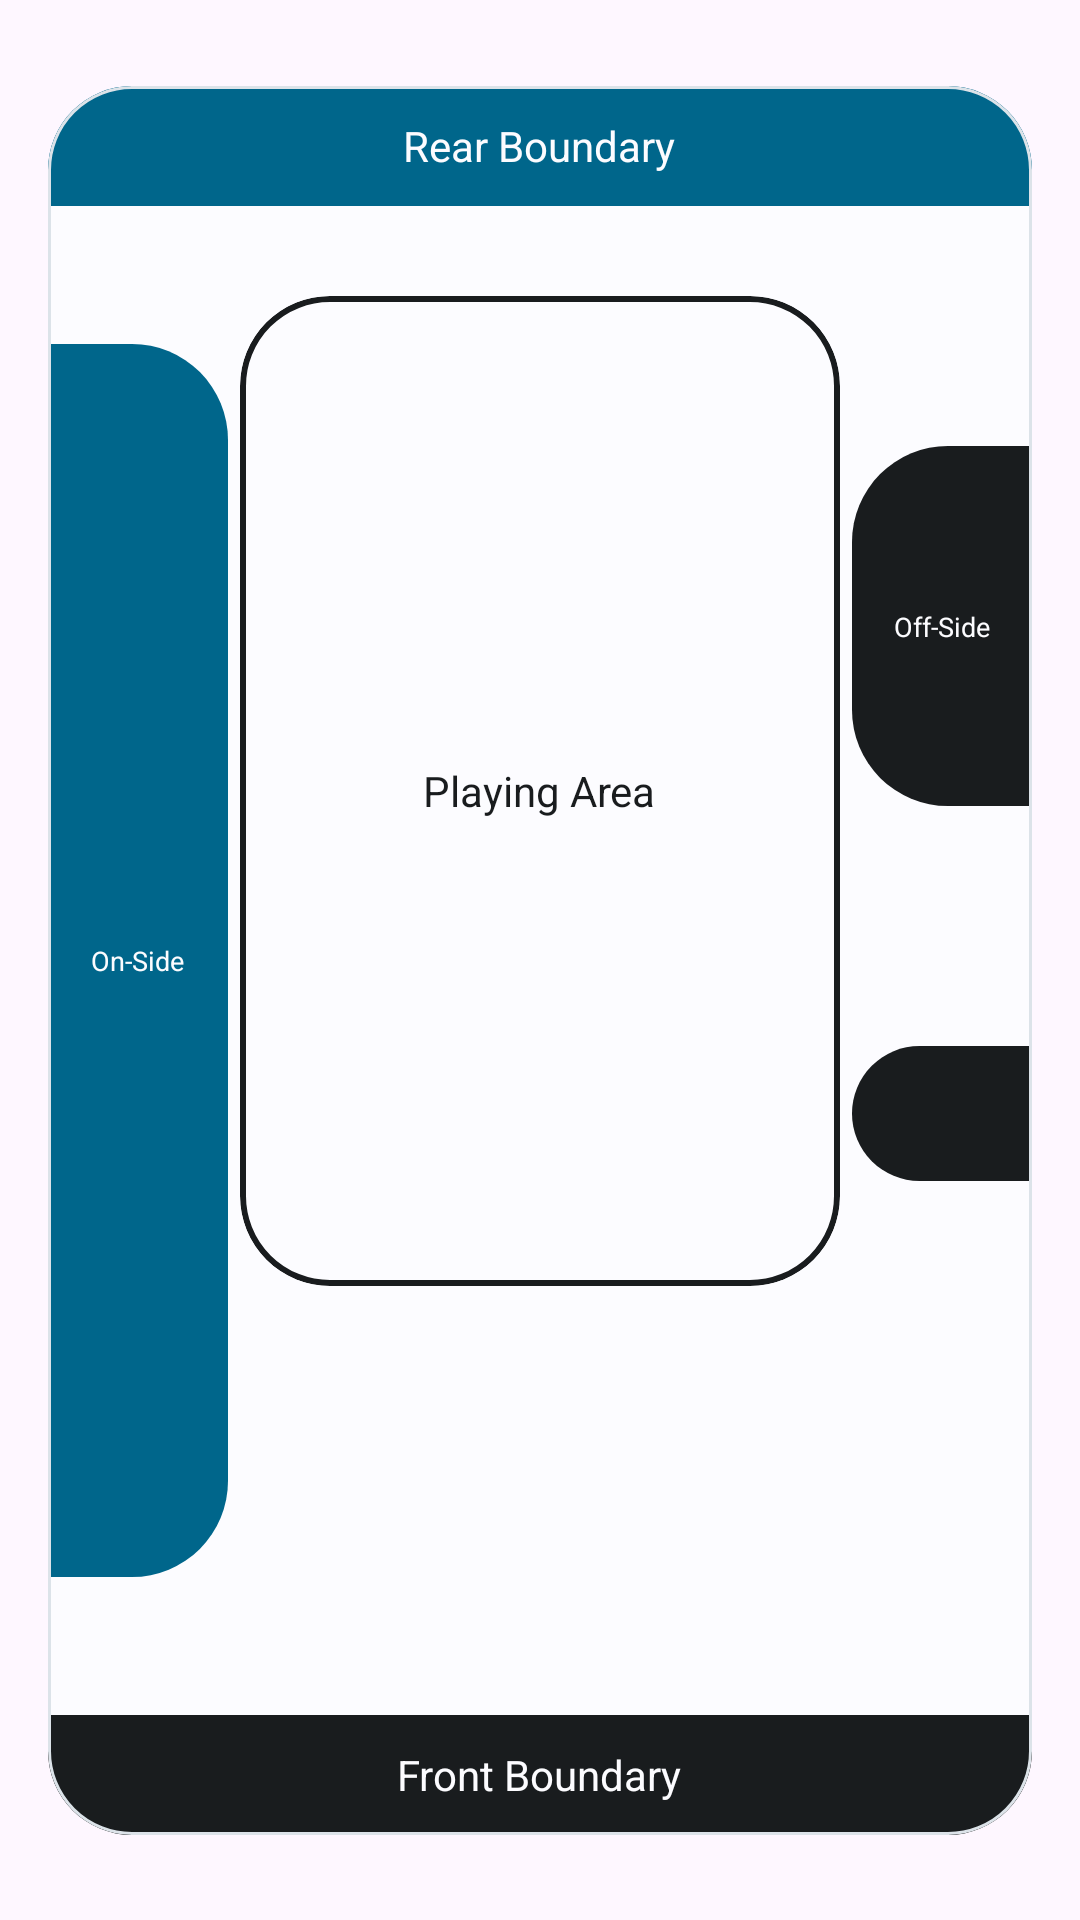

This screen was rendered from an Android layout file. Write that file and the resources it references.
<!-- AndroidManifest.xml: application theme Theme.Main -->
<!-- res/layout/fizanto_ground.xml -->
<?xml version="1.0" encoding="utf-8"?>
<androidx.constraintlayout.widget.ConstraintLayout xmlns:android="http://schemas.android.com/apk/res/android"
    xmlns:app="http://schemas.android.com/apk/res-auto"
    android:layout_width="match_parent"
    android:background="#00000000"
    android:padding="16dp"
    android:layout_height="match_parent">

    <androidx.constraintlayout.widget.ConstraintLayout
        android:layout_width="match_parent"
        android:layout_height="wrap_content"
        app:layout_constraintBottom_toBottomOf="parent"
        app:layout_constraintEnd_toEndOf="parent"
        app:layout_constraintStart_toStartOf="parent"
        app:layout_constraintTop_toTopOf="parent">

        <com.google.android.material.card.MaterialCardView
            android:layout_width="0dp"
            android:layout_height="0dp"
            app:cardBackgroundColor="?attr/screen_background"
            app:cardCornerRadius="28dp"
            app:cardElevation="0dp"
            app:layout_constraintDimensionRatio="9:16"
            app:layout_constraintEnd_toEndOf="parent"
            app:layout_constraintStart_toStartOf="parent"
            app:layout_constraintTop_toTopOf="parent"
            app:strokeColor="?attr/bar_background">

            <androidx.constraintlayout.widget.ConstraintLayout
                android:layout_width="match_parent"
                android:layout_height="match_parent">

                <LinearLayout
                    android:id="@+id/linearLayout"
                    android:layout_width="match_parent"
                    android:layout_height="40dp"
                    android:background="?attr/button_background"
                    android:gravity="center"
                    android:orientation="vertical"
                    app:layout_constraintEnd_toEndOf="parent"
                    app:layout_constraintStart_toStartOf="parent"
                    app:layout_constraintTop_toTopOf="parent">

                    <TextView
                        android:layout_width="wrap_content"
                        android:layout_height="wrap_content"
                        android:layout_gravity="center"
                        android:text="Rear Boundary"
                        android:textColor="?attr/screen_background"
                        android:textSize="14sp" />

                </LinearLayout>

                <LinearLayout
                    android:layout_width="60dp"
                    android:layout_height="120dp"
                    android:layout_marginTop="120dp"
                    android:background="@drawable/ground_round_second"
                    android:rotation="180"
                    android:gravity="center"
                    app:layout_constraintEnd_toEndOf="parent"
                    app:layout_constraintTop_toTopOf="parent">

                    <TextView
                        android:layout_width="wrap_content"
                        android:layout_height="wrap_content"
                        android:layout_gravity="center"
                        android:text="Off-Side"
                        android:rotation="180"
                        android:textColor="?attr/screen_background"
                        android:textSize="9sp" />

                </LinearLayout>

                <LinearLayout
                    android:layout_width="60dp"
                    android:layout_height="45dp"
                    android:layout_marginTop="320dp"
                    android:rotation="180"
                    android:background="@drawable/ground_round_second"
                    app:layout_constraintEnd_toEndOf="parent"
                    app:layout_constraintTop_toTopOf="parent" />

                <LinearLayout
                    android:id="@+id/linearLayout2"
                    android:layout_width="60dp"
                    android:layout_height="match_parent"
                    android:layout_marginVertical="86dp"
                    android:background="@drawable/ground_round_second"
                    android:backgroundTint="?attr/button_background"
                    android:gravity="center"
                    app:layout_constraintBottom_toBottomOf="parent"
                    app:layout_constraintStart_toStartOf="parent"
                    app:layout_constraintTop_toTopOf="parent">

                    <TextView
                        android:layout_width="wrap_content"
                        android:layout_height="wrap_content"
                        android:layout_gravity="center"
                        android:text="On-Side"
                        android:textColor="?attr/screen_background"
                        android:textSize="9sp" />

                </LinearLayout>

                <LinearLayout
                    android:layout_width="match_parent"
                    android:layout_height="40dp"
                    android:background="?attr/main_text"
                    android:gravity="center"
                    app:layout_constraintBottom_toBottomOf="parent"
                    app:layout_constraintEnd_toEndOf="parent"
                    app:layout_constraintStart_toStartOf="parent" >

                    <TextView
                        android:layout_width="wrap_content"
                        android:layout_height="wrap_content"
                        android:layout_gravity="center"
                        android:text="Front Boundary"
                        android:textColor="?attr/screen_background"
                        android:textSize="14sp" />

                </LinearLayout>

                <com.google.android.material.card.MaterialCardView
                    android:layout_width="200dp"
                    android:layout_height="330dp"
                    app:cardBackgroundColor="#00000000"
                    app:cardCornerRadius="30dp"
                    app:cardElevation="0dp"
                    android:layout_marginTop="70dp"
                    app:layout_constraintEnd_toEndOf="parent"
                    app:layout_constraintStart_toStartOf="parent"
                    app:layout_constraintTop_toTopOf="parent"
                    app:strokeColor="?attr/main_text"
                    app:strokeWidth="2dp">

                    <TextView
                        android:layout_width="wrap_content"
                        android:layout_height="wrap_content"
                        android:layout_gravity="center"
                        android:text="Playing Area"
                        android:textColor="?attr/main_text"
                        android:textSize="14sp" />

                </com.google.android.material.card.MaterialCardView>

            </androidx.constraintlayout.widget.ConstraintLayout>

        </com.google.android.material.card.MaterialCardView>
    </androidx.constraintlayout.widget.ConstraintLayout>

</androidx.constraintlayout.widget.ConstraintLayout>
<!-- resources referenced by this layout -->
<resources>
  <!-- drawable ground_round_second (drawable) -->
  <?xml version="1.0" encoding="utf-8"?>
  <shape xmlns:android="http://schemas.android.com/apk/res/android">
  <solid android:color="?attr/main_text"/>
  <corners android:bottomRightRadius="32dp" android:topRightRadius="32dp"/>
  </shape>
  <style name="Theme.Main" parent="Theme.Material3.DayNight.NoActionBar">
          <item name="colorPrimary">#8F4A51</item>
          <item name="colorAccent">#8F4A51</item>
          <item name="android:windowContentTransitions">true</item>
          <item name="android:statusBarColor">@android:color/transparent</item>
          <item name="android:navigationBarColor">#FFFBFF</item>
          <item name="screen_background">#FFFBFF</item>
          <item name="ui_background">#FFECED</item>
          <item name="bar_background">#F4DDDE</item>
          <item name="bar_ui">#765658</item>
          <item name="navigation">#Ead0d1</item>
          <item name="button_background">#8F4A51</item>
          <item name="main_text">#201A1A</item>
          <item name="secondary_text">#524344</item>
          <item name="outline">#998E8E</item>
      </style>
</resources>
